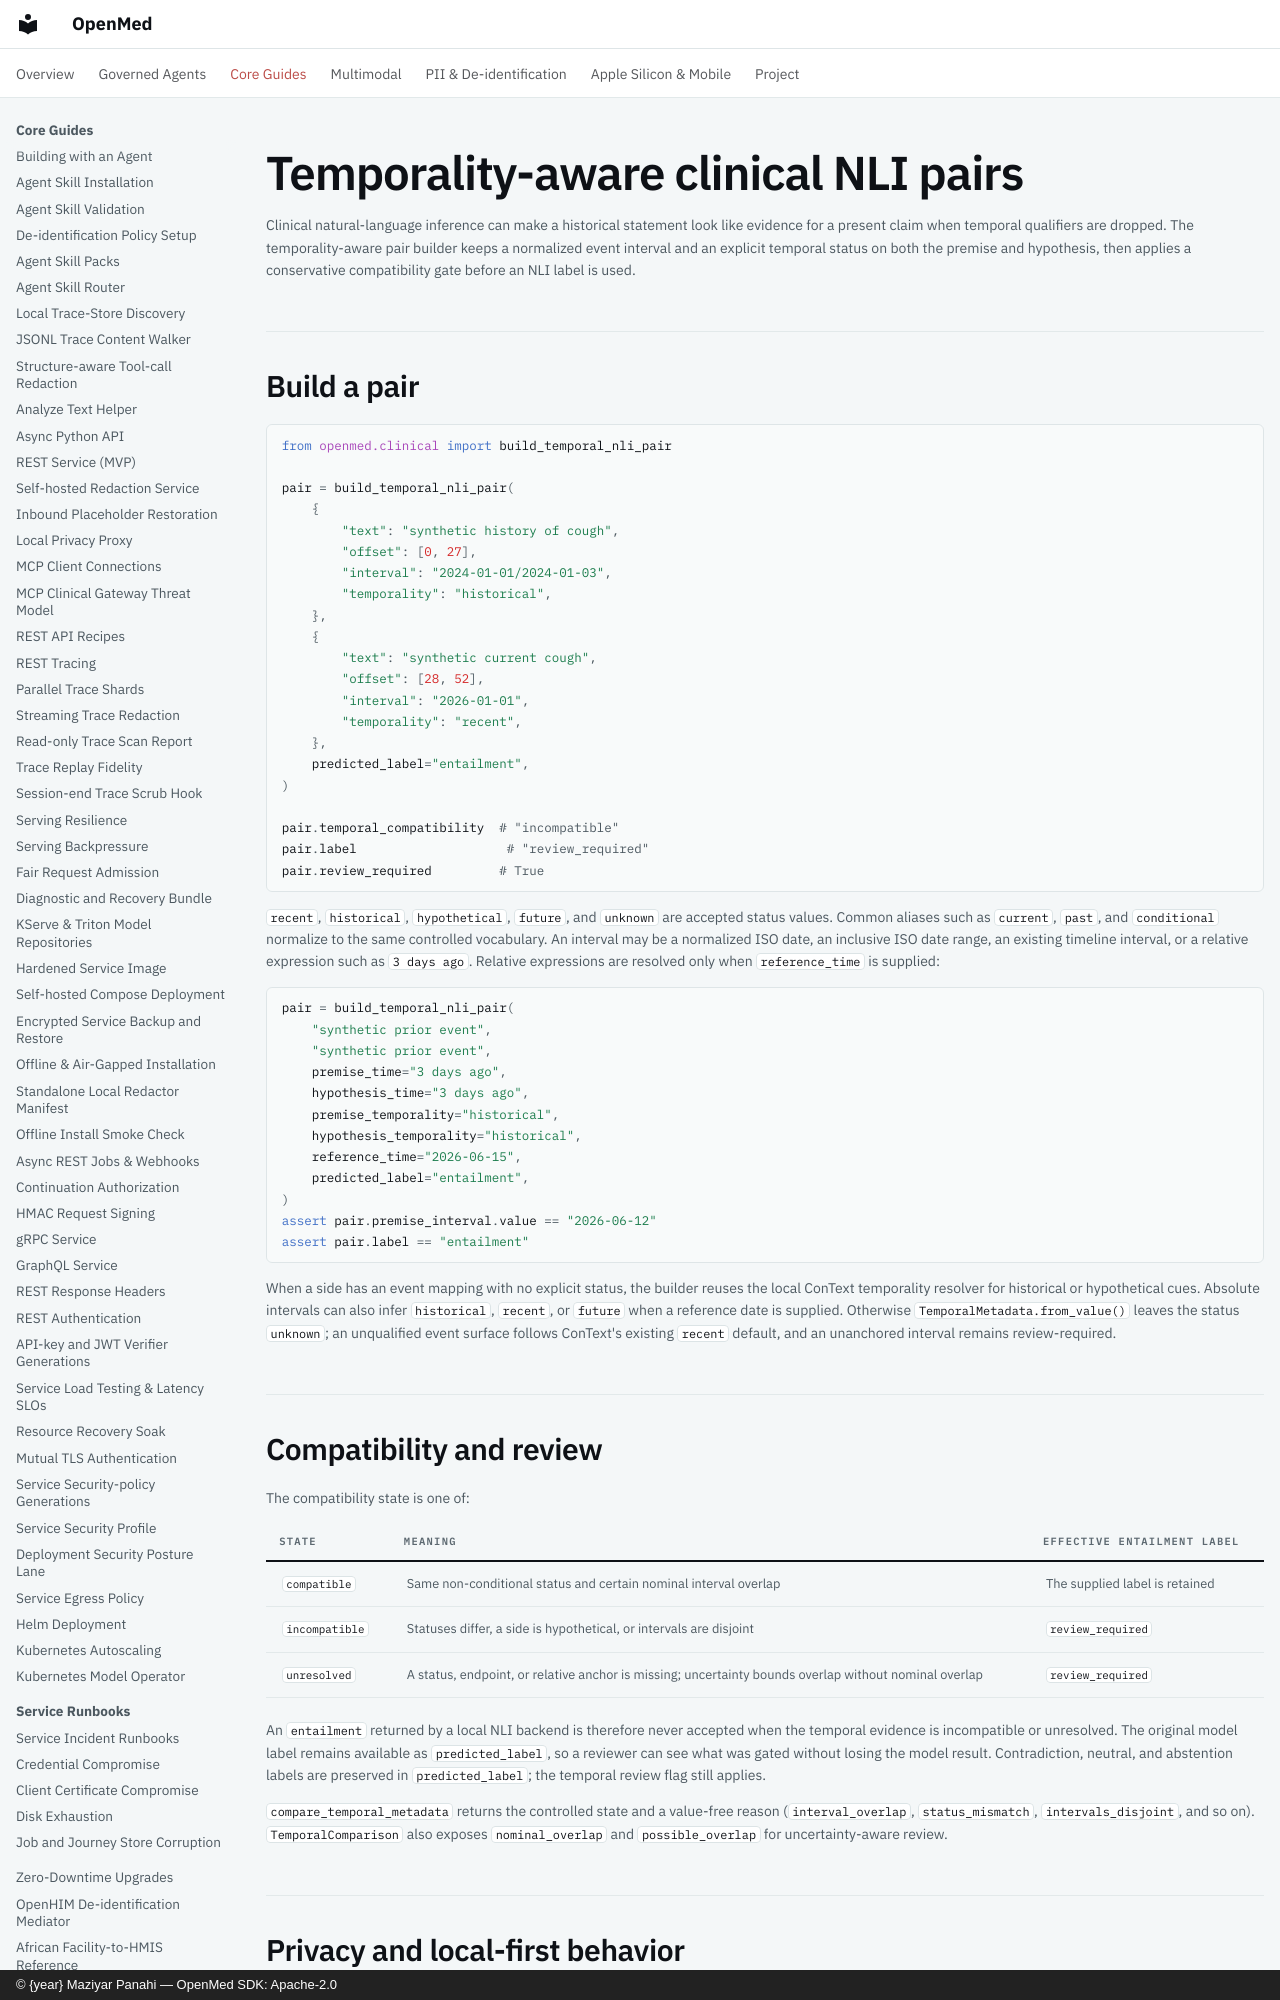

repository: maziyarpanahi/openmed · page: clinical/nli-temporal-pairs/index.html · generator: mkdocs · copyright: © {year} Maziyar Panahi — OpenMed SDK: Apache-2.0

# Temporality-aware clinical NLI pairs

Clinical natural-language inference can make a historical statement look like
evidence for a present claim when temporal qualifiers are dropped. The
temporality-aware pair builder keeps a normalized event interval and an
explicit temporal status on both the premise and hypothesis, then applies a
conservative compatibility gate before an NLI label is used.
